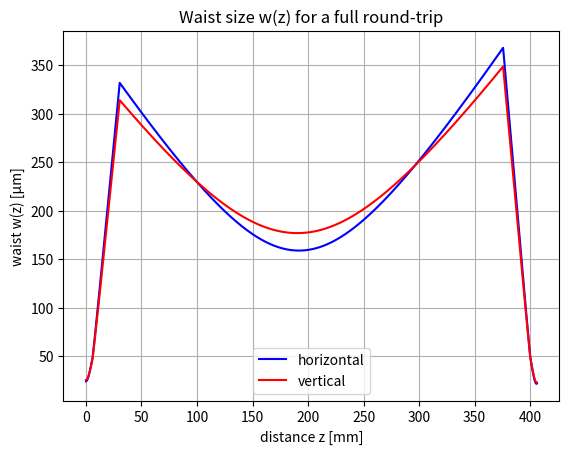

This figure's Python source:
# -*- coding: utf-8 -*-
"""
Created on Fri Mar  7 18:03:19 2025

[redacted]
"""

import numpy as np
import matplotlib.pyplot as plt

# Parameter
lambda_ = 902e-9    # wavelength in m
n_air = 1           # refr. index of air
n_crystal = 1.66    # refr. idex of crystal
R = 50e-3           # ROC of focusing mirrors 50 mm in m
theta = 13.5/2      # in degree

# waist at center of crystal
w0_h = 24.3e-6  # horizontal 
w0_v = 25.7e-6  # vertical 

# Rayleigh-Range in crystal 
zR_h = np.pi * n_crystal * w0_h**2 / lambda_
zR_v = np.pi * n_crystal * w0_v**2 / lambda_

# q-Parameter at crystal center
q_h = 1j * zR_h
q_v = 1j * zR_v

# effective radius of curvature of mirrors, bec. of tilt
R_eff_h = R * np.cos(np.radians(theta))  # horizontal 
R_eff_v = R / np.cos(np.radians(theta))  # vertical 

# different segments
segments = [
    {"type": "propagation", "length": 6e-3, "n": n_crystal},
    {"type": "interface", "factor": 1/n_crystal, "n": n_air},
    {"type": "propagation", "length": 24.4e-3, "n": n_air},
    {"type": "mirror"},
    {"type": "propagation", "length": 345.2e-3, "n": n_air},
    {"type": "mirror"},
    {"type": "propagation", "length": 24.4e-3, "n": n_air},
    {"type": "interface", "factor": n_crystal, "n": n_crystal},
    {"type": "propagation", "length": 6e-3, "n": n_crystal}
]

dz = 1e-4  # stepsize
# arrays for storage 
z_all = []
w_h_all = []
w_v_all = []
z_current = 0

# calculates the waist propagation 
def calc_w(q, n_local):
    return np.sqrt(lambda_ / (np.pi * n_local * abs(np.imag(1/q))))

# propagation along one segment
for S in segments:
    if S["type"] == "propagation":
        L, n_local = S["length"], S["n"]
        d_vals = np.arange(0, L + dz, dz)
        for d in d_vals:
            q_h_sample, q_v_sample = q_h + d, q_v + d
            z_all.append(z_current + d)
            w_h_all.append(calc_w(q_h_sample, n_local))
            w_v_all.append(calc_w(q_v_sample, n_local))
        q_h += L
        q_v += L
        z_current += L
    
    elif S["type"] == "interface":
        factor = S["factor"]
        q_h *= factor
        q_v *= factor
        z_all.append(z_current)
        w_h_all.append(calc_w(q_h, S["n"]))
        w_v_all.append(calc_w(q_v, S["n"]))
    
    elif S["type"] == "mirror":
        q_h = q_h / (1 - (2/R_eff_h) * q_h)
        q_v = q_v / (1 - (2/R_eff_v) * q_v)
        z_all.append(z_current)
        w_h_all.append(calc_w(q_h, n_air))
        w_v_all.append(calc_w(q_v, n_air))

# converts lists to arrays
z_all = np.array(z_all) * 1e3
w_h_all = np.array(w_h_all) * 1e6
w_v_all = np.array(w_v_all) * 1e6

# plots the results
plt.figure(dpi=2000)
plt.plot(z_all, w_h_all, 'b-', linewidth=1.5, label='horizontal')
plt.plot(z_all, w_v_all, 'r-', linewidth=1.5, label='vertical')
plt.xlabel('distance z [mm]')
plt.ylabel('waist w(z) [µm]')
plt.legend(loc='best')
plt.title('Waist size w(z) for a full round-trip')
plt.grid(True)
plt.show()

